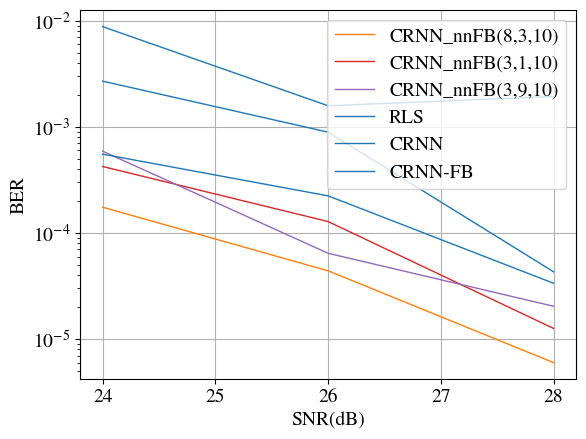

This chart was generated by the following Python code:
import numpy as np
import matplotlib.pyplot as plt
import pandas as pd
import matplotlib


# axis_short = [0, 2, 4, 6, 8, 10, 12, 14]
# axis = [0, 2, 4, 6, 8, 10, 12, 14, 16, 18]
# axis = [0, 2, 4, 6, 8, 10, 12, 14, 16]
# axis = [0, 2, 4, 6, 8, 10, 12, 14, 16, 18, 20, 22, 24, 26, 28, 30]
# axis = [20, 22, 24, 26, 28, 30]
axis = [24, 26, 28]
plt.rcParams['font.size'] = 14
plt.rcParams['lines.linewidth'] = 1.0
# plt.rcParams['font.family'] = ['sans-serif']
plt.rcParams['font.family'] = ['stixgeneral']  # 用了这个才能正常显示对数图？需要再好好看看
plt.rcParams['font.sans-serif'] = ['SimHei', 'Times New Roman']
plt.rcParams['axes.unicode_minus'] = False
plt.rcParams['mathtext.fontset'] = 'stix'
plt.rcParams['text.usetex'] = False

# final
rls = [1.180307249223876837e-01, 1.838228594667028204e-01, 1.950385894891698280e-01, 2.567728831337376394e-01, 2.348103192716331222e-01, 3.883304851408799774e-01, 4.801296909063029750e-01, 5.914514225776845713e-01, 7.232601396021716145e-01, 8.023791481200818199e-01, 8.516176918307618582e-01, 9.603527165978137381e-01, 9.911820850546564365e-01, 9.984177531650492154e-01, 9.980644143353341047e-01, 9.999133319851641888e-01]

# pre_crnn
pre_crnn = [2.021763016209392749e-01, 2.399543406873571039e-01, 2.908925376666172125e-01, 3.564600095748134412e-01, 4.417804816122739564e-01, 5.500235580832013582e-01, 6.704511004509089434e-01, 7.884316758744596143e-01, 8.715528671597795318e-01, 9.501043903088064457e-01, 9.811520597427938473e-01, 9.954151738477067246e-01, 9.972996099758273392e-01, 9.991071507519426742e-01, 9.999568943919971975e-01, 9.999569470239970670e-01]

# crnn_fb
crnn_fb = [2.025660256602566101e-01, 2.401962019620196287e-01, 2.912773127731277389e-01, 3.572291722917229073e-01, 4.436084360843608465e-01, 5.517651176511765287e-01, 6.707661076610766937e-01, 7.948155481554814994e-01, 8.977365773657737247e-01, 9.616446164461643908e-01, 9.880446804468044908e-01, 9.976093760937608801e-01, 9.994463944639445652e-01, 9.997759977599776082e-01, 9.999663996639966967e-01, 9.999755997559975906e-01]

# crnn_nnfb
# 1（8，3，10）：最佳[没数据]；
# 2（3，1，10）：最佳
crnn_nnfb_1 = [9.900953009530095716e-01, 9.984179841798418442e-01, 9.998249982499824995e-01, 9.999559995599955897e-01, 9.999939999399993784e-01, 9.999959999599996596e-01]
crnn_nnfb_3 = [2.024280242802428131e-01, 2.407624076240762467e-01, 2.916679166791668054e-01, 3.587525875258752439e-01, 4.453864538645386228e-01, 5.535325353253532921e-01, 6.758357583575835825e-01, 7.976649766497665439e-01, 8.972219722197222191e-01, 9.587155871558715736e-01, 9.878458784587845765e-01, 9.979029790297903046e-01, 9.995763957639576258e-01, 9.998717987179871480e-01, 9.999873998739987613e-01, 9.999927999279993873e-01]
crnn_nnfb_4 = [9.994093940939409171e-01, 9.999355993559936318e-01, 9.999795997959978200e-01]
# plt.semilogy(axis, (np.ones_like(crnn_nnfb_4[2:5])-crnn_nnfb_4[2:5]),   "C4", label='CRNN_nnFB(8,3,10)')  # 最佳
plt.semilogy(axis, (np.ones_like(crnn_nnfb_1[2:5])-crnn_nnfb_1[2:5]),   "C1", label='CRNN_nnFB(8,3,10)')  # 最佳
# plt.semilogy(axis, (np.ones_like(crnn_nnfb_3[10:])-crnn_nnfb_3[10:]),   "C3", label='CRNN_nnFB(3,1,10)')
plt.semilogy(axis, (np.ones_like(crnn_nnfb_3[12:15])-crnn_nnfb_3[12:15]),   "C3", label='CRNN_nnFB(3,1,10)')
plt.semilogy(axis, (np.ones_like(crnn_nnfb_4)-crnn_nnfb_4),   "C4", label='CRNN_nnFB(3,9,10)')

# # mlp经过了弱化0
plt.semilogy(axis, (np.ones_like(rls[12:15])-rls[12:15]),   "C0", label='RLS')
#
# plt.semilogy(axis, (np.ones_like(pre_crnn[10:])-pre_crnn[10:]), "C0", label='CRNN')
# plt.semilogy(axis, (np.ones_like(crnn_fb[10:])-crnn_fb[10:]),   "C0", label='CRNN-FB')
plt.semilogy(axis, (np.ones_like(pre_crnn[12:15])-pre_crnn[12:15]), "C0", label='CRNN')
plt.semilogy(axis, (np.ones_like(crnn_fb[12:15])-crnn_fb[12:15]),   "C0", label='CRNN-FB')


plt.grid()
plt.xlabel("SNR(dB)")
plt.ylabel("BER")
plt.legend()
# plt.savefig('com.png', dpi=1000)
plt.savefig('com_crnn_nnfb.png', dpi=1000)
plt.show()
